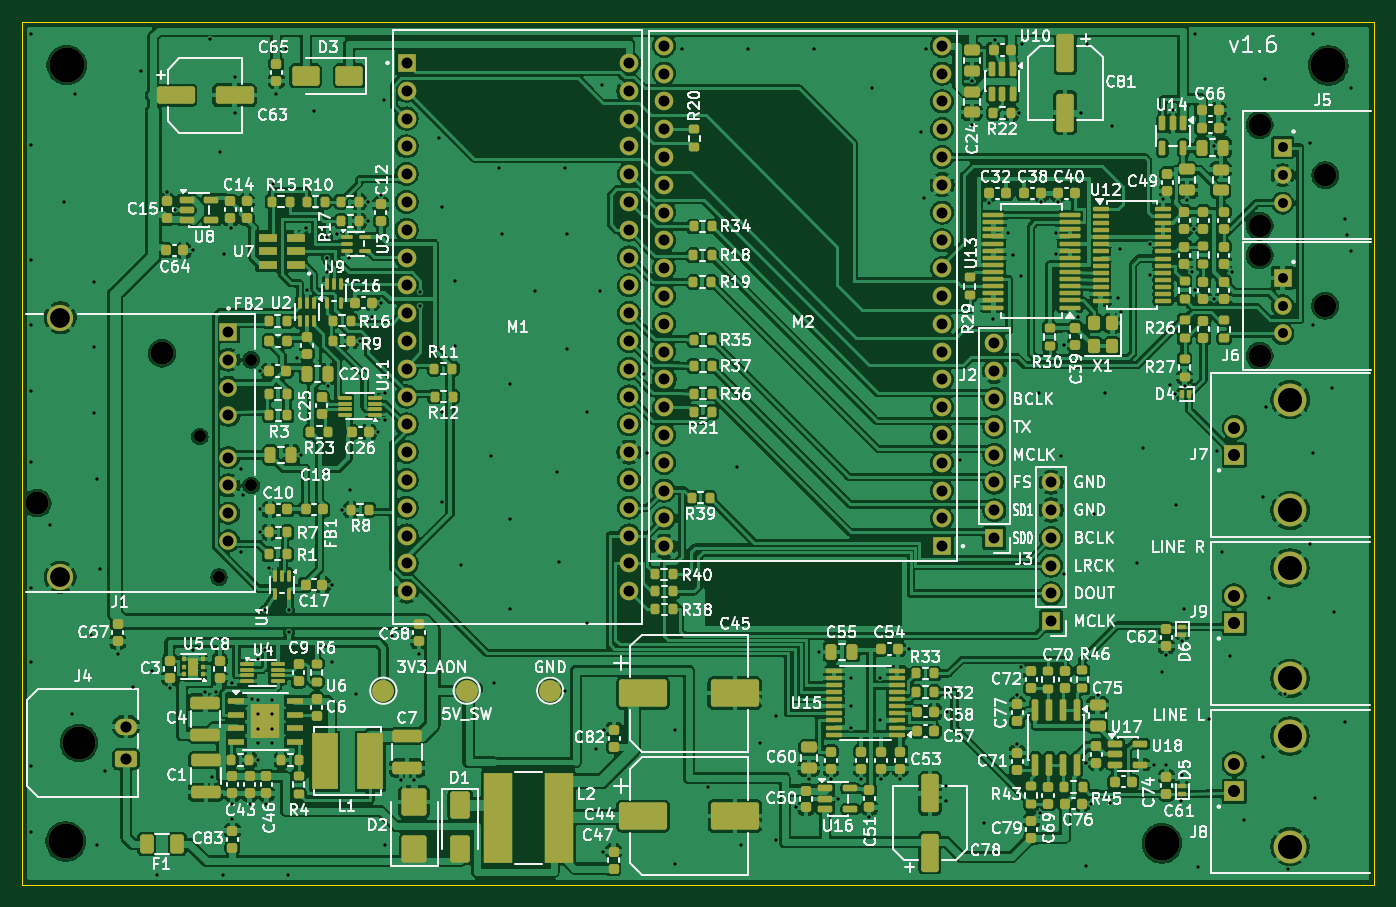
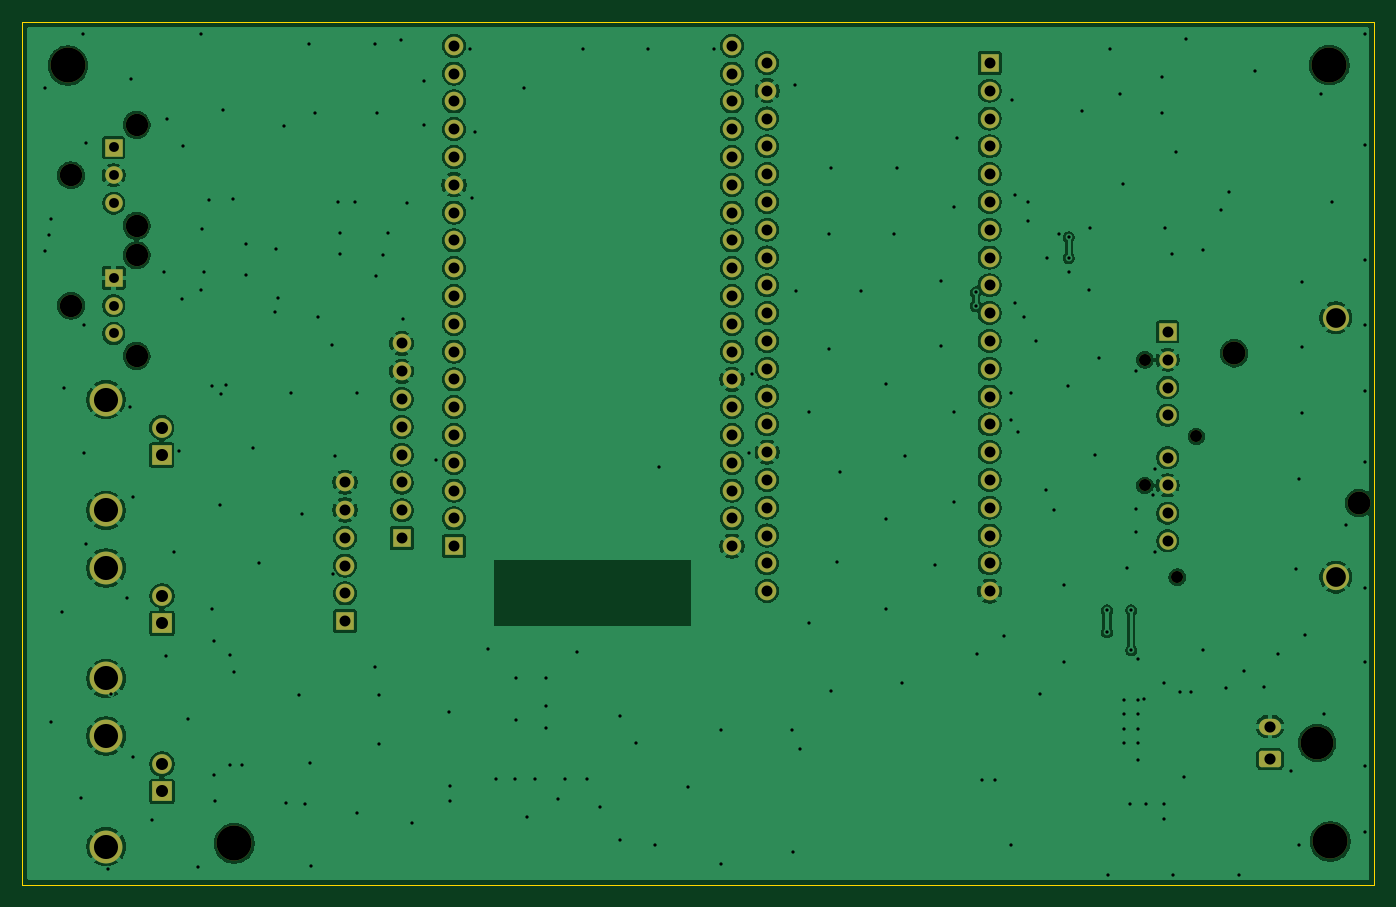
Circuit board: 9 layer files. Board 123.5 x 78.9 mm.
- bottom_copper: most_listener-B_Cu.gbl (228485 bytes)
- bottom_mask: most_listener-B_Mask.gbs (5170 bytes)
- outline: most_listener-Edge_Cuts.gm1 (651 bytes)
- top_copper: most_listener-F_Cu.gtl (608606 bytes)
- top_mask: most_listener-F_Mask.gts (23850 bytes)
- paste: most_listener-F_Paste.gtp (19618 bytes)
- top_silk: most_listener-F_Silkscreen.gto (260037 bytes)
- drill: most_listener-NPTH.drl (830 bytes)
- drill: most_listener-PTH.drl (6352 bytes)

=== bottom_copper: most_listener-B_Cu.gbl (228485 bytes, source omitted) ===
=== bottom_mask: most_listener-B_Mask.gbs ===
%TF.GenerationSoftware,KiCad,Pcbnew,10.0.6*%
%TF.CreationDate,2026-10-04T00:00:00+00:00*%
%TF.ProjectId,most_listener,6d6f7374-5f6c-4697-9374-656e65722e6b,1.6*%
%TF.SameCoordinates,Original*%
%TF.FileFunction,Soldermask,Bot*%
%TF.FilePolarity,Negative*%
%FSLAX46Y46*%
G04 Gerber Fmt 4.6, Leading zero omitted, Abs format (unit mm)*
G04 Created by KiCad (PCBNEW 10.0.6) date 2026-10-04 00:00:00*
%MOMM*%
%LPD*%
G01*
G04 APERTURE LIST*
G04 Aperture macros list*
%AMRoundRect*
0 Rectangle with rounded corners*
0 $1 Rounding radius*
0 $2 $3 $4 $5 $6 $7 $8 $9 X,Y pos of 4 corners*
0 Add a 4 corners polygon primitive as box body*
4,1,4,$2,$3,$4,$5,$6,$7,$8,$9,$2,$3,0*
0 Add four circle primitives for the rounded corners*
1,1,$1+$1,$2,$3*
1,1,$1+$1,$4,$5*
1,1,$1+$1,$6,$7*
1,1,$1+$1,$8,$9*
0 Add four rect primitives between the rounded corners*
20,1,$1+$1,$2,$3,$4,$5,0*
20,1,$1+$1,$4,$5,$6,$7,0*
20,1,$1+$1,$6,$7,$8,$9,0*
20,1,$1+$1,$8,$9,$2,$3,0*%
G04 Aperture macros list end*
%ADD10R,1.700000X1.700000*%
%ADD11C,1.700000*%
%ADD12C,2.050000*%
%ADD13R,1.600000X1.600000*%
%ADD14C,1.600000*%
%ADD15R,1.800000X1.800000*%
%ADD16C,3.000000*%
%ADD17C,1.800000*%
%ADD18C,3.200000*%
%ADD19RoundRect,0.250001X0.759999X-0.499999X0.759999X0.499999X-0.759999X0.499999X-0.759999X-0.499999X0*%
%ADD20O,2.020000X1.500000*%
%ADD21C,1.100000*%
%ADD22C,2.100000*%
%ADD23C,2.400000*%
G04 APERTURE END LIST*
D10*
%TO.C,J3*%
X94030800Y-55880000D03*
D11*
X94030800Y-53340000D03*
X94030800Y-50800000D03*
X94030800Y-48260000D03*
X94030800Y-45720000D03*
X94030800Y-43180000D03*
%TD*%
D12*
%TO.C,J6*%
X113075200Y-31651000D03*
X119075200Y-27051000D03*
X113075200Y-22451000D03*
D13*
X115175200Y-24511000D03*
D14*
X115175200Y-27051000D03*
X115175200Y-29591000D03*
%TD*%
D10*
%TO.C,M2*%
X84074000Y-49022000D03*
D11*
X84074000Y-46482000D03*
X84074000Y-43942000D03*
X84074000Y-41402000D03*
X84074000Y-38862000D03*
X84074000Y-36322000D03*
X84074000Y-33782000D03*
X84074000Y-31242000D03*
X84074000Y-28702000D03*
X84074000Y-26162000D03*
X84074000Y-23622000D03*
X84074000Y-21082000D03*
X84074000Y-18542000D03*
X84074000Y-16002000D03*
X84074000Y-13462000D03*
X84074000Y-10922000D03*
X84074000Y-8382000D03*
X84074000Y-5842000D03*
X84074000Y-3302000D03*
X58674000Y-49022000D03*
X58674000Y-46482000D03*
X58674000Y-43942000D03*
X58674000Y-41402000D03*
X58674000Y-38862000D03*
X58674000Y-36322000D03*
X58674000Y-33782000D03*
X58674000Y-31242000D03*
X58674000Y-28702000D03*
X58674000Y-26162000D03*
X58674000Y-23622000D03*
X58674000Y-21082000D03*
X58674000Y-18542000D03*
X58674000Y-16002000D03*
X58674000Y-13462000D03*
X58674000Y-10922000D03*
X58674000Y-8382000D03*
X58674000Y-5842000D03*
X58674000Y-3302000D03*
%TD*%
D15*
%TO.C,J8*%
X110754200Y-71424800D03*
D16*
X115854200Y-76474800D03*
X115854200Y-66374800D03*
D17*
X110754200Y-68924800D03*
%TD*%
D15*
%TO.C,J9*%
X110754200Y-56057800D03*
D16*
X115854200Y-61107800D03*
X115854200Y-51007800D03*
D17*
X110754200Y-53557800D03*
%TD*%
D18*
%TO.C,H3*%
X4000000Y-76000000D03*
%TD*%
D16*
%TO.C,J4*%
X5200000Y-67000000D03*
D19*
X9520000Y-68500000D03*
D20*
X9520000Y-65500000D03*
%TD*%
D12*
%TO.C,J5*%
X113075200Y-19738400D03*
X119075200Y-15138400D03*
X113075200Y-10538400D03*
D13*
X115175200Y-12598400D03*
D14*
X115175200Y-15138400D03*
X115175200Y-17678400D03*
%TD*%
D18*
%TO.C,H1*%
X4089400Y-5080000D03*
%TD*%
%TO.C,H2*%
X119354600Y-5105400D03*
%TD*%
D10*
%TO.C,J2*%
X88849200Y-48285400D03*
D11*
X88849200Y-45745400D03*
X88849200Y-43205400D03*
X88849200Y-40665400D03*
X88849200Y-38125400D03*
X88849200Y-35585400D03*
X88849200Y-33045400D03*
X88849200Y-30505400D03*
%TD*%
D15*
%TO.C,J7*%
X110774800Y-40695400D03*
D16*
X115874800Y-45745400D03*
X115874800Y-35645400D03*
D17*
X110774800Y-38195400D03*
%TD*%
D21*
%TO.C,J1*%
X18000000Y-51850000D03*
D22*
X1400000Y-45100000D03*
D21*
X20950000Y-43470000D03*
X16250000Y-39000000D03*
X20950000Y-31990000D03*
D22*
X12800000Y-31400000D03*
D23*
X3500000Y-51850000D03*
X3500000Y-28150000D03*
D13*
X18870000Y-29450000D03*
D14*
X18870000Y-31990000D03*
X18870000Y-34530000D03*
X18870000Y-37070000D03*
X18870000Y-40930000D03*
X18870000Y-43470000D03*
X18870000Y-46010000D03*
X18870000Y-48550000D03*
%TD*%
D10*
%TO.C,M1*%
X35140000Y-4870000D03*
D11*
X35140000Y-7410000D03*
X35140000Y-9950000D03*
X35140000Y-12490000D03*
X35140000Y-15030000D03*
X35140000Y-17570000D03*
X35140000Y-20110000D03*
X35140000Y-22650000D03*
X35140000Y-25190000D03*
X35140000Y-27730000D03*
X35140000Y-30270000D03*
X35140000Y-32810000D03*
X35140000Y-35350000D03*
X35140000Y-37890000D03*
X35140000Y-40430000D03*
X35140000Y-42970000D03*
X35140000Y-45510000D03*
X35140000Y-48050000D03*
X35140000Y-50590000D03*
X35140000Y-53130000D03*
X55460000Y-4870000D03*
X55460000Y-7410000D03*
X55460000Y-9950000D03*
X55460000Y-12490000D03*
X55460000Y-15030000D03*
X55460000Y-17570000D03*
X55460000Y-20110000D03*
X55460000Y-22650000D03*
X55460000Y-25190000D03*
X55460000Y-27730000D03*
X55460000Y-30270000D03*
X55460000Y-32810000D03*
X55460000Y-35350000D03*
X55460000Y-37890000D03*
X55460000Y-40430000D03*
X55460000Y-42970000D03*
X55460000Y-45510000D03*
X55460000Y-48050000D03*
X55460000Y-50590000D03*
X55460000Y-53130000D03*
%TD*%
D18*
%TO.C,H4*%
X104140000Y-76174600D03*
%TD*%
M02*

=== outline: most_listener-Edge_Cuts.gm1 ===
%TF.GenerationSoftware,KiCad,Pcbnew,10.0.6*%
%TF.CreationDate,2026-10-04T00:00:00+00:00*%
%TF.ProjectId,most_listener,6d6f7374-5f6c-4697-9374-656e65722e6b,1.6*%
%TF.SameCoordinates,Original*%
%TF.FileFunction,Profile,NP*%
%FSLAX46Y46*%
G04 Gerber Fmt 4.6, Leading zero omitted, Abs format (unit mm)*
G04 Created by KiCad (PCBNEW 10.0.6) date 2026-10-04 00:00:00*
%MOMM*%
%LPD*%
G01*
G04 APERTURE LIST*
%TA.AperFunction,Profile*%
%ADD10C,0.100000*%
%TD*%
G04 APERTURE END LIST*
D10*
X0Y-1100000D02*
X123550000Y-1100000D01*
X0Y-80000000D02*
X0Y-1100000D01*
X123550000Y-1100000D02*
X123550000Y-80000000D01*
X123550000Y-80000000D02*
X0Y-80000000D01*
M02*

=== top_copper: most_listener-F_Cu.gtl (608606 bytes, source omitted) ===
=== top_mask: most_listener-F_Mask.gts (23850 bytes, source omitted) ===
=== paste: most_listener-F_Paste.gtp (19618 bytes, source omitted) ===
=== top_silk: most_listener-F_Silkscreen.gto (260037 bytes, source omitted) ===
=== drill: most_listener-NPTH.drl ===
M48
; DRILL file KiCad 10.0.6 date 2026-10-04T00:00:00
; FORMAT={-:-/ absolute / metric / decimal}
; #@! TF.CreationDate,2026-10-04T00:00:00+00:00
; #@! TF.GenerationSoftware,Kicad,Pcbnew,10.0.6
; #@! TF.FileFunction,NonPlated,1,2,NPTH
FMAT,2
METRIC
; #@! TA.AperFunction,NonPlated,NPTH,ComponentDrill
T1C1.100
; #@! TA.AperFunction,NonPlated,NPTH,ComponentDrill
T2C2.050
; #@! TA.AperFunction,NonPlated,NPTH,ComponentDrill
T3C2.100
; #@! TA.AperFunction,NonPlated,NPTH,ComponentDrill
T4C3.000
; #@! TA.AperFunction,NonPlated,NPTH,ComponentDrill
T5C3.200
%
G90
G05
T1
X16.25Y-39.0
X18.0Y-51.85
X20.95Y-31.99
X20.95Y-43.47
T2
X113.075Y-10.538
X113.075Y-19.738
X113.075Y-22.451
X113.075Y-31.651
X119.075Y-15.138
X119.075Y-27.051
T3
X1.4Y-45.1
X12.8Y-31.4
T4
X5.2Y-67.0
T5
X4.0Y-76.0
X4.089Y-5.08
X104.14Y-76.175
X119.355Y-5.105
M30

=== drill: most_listener-PTH.drl (6352 bytes, source omitted) ===
